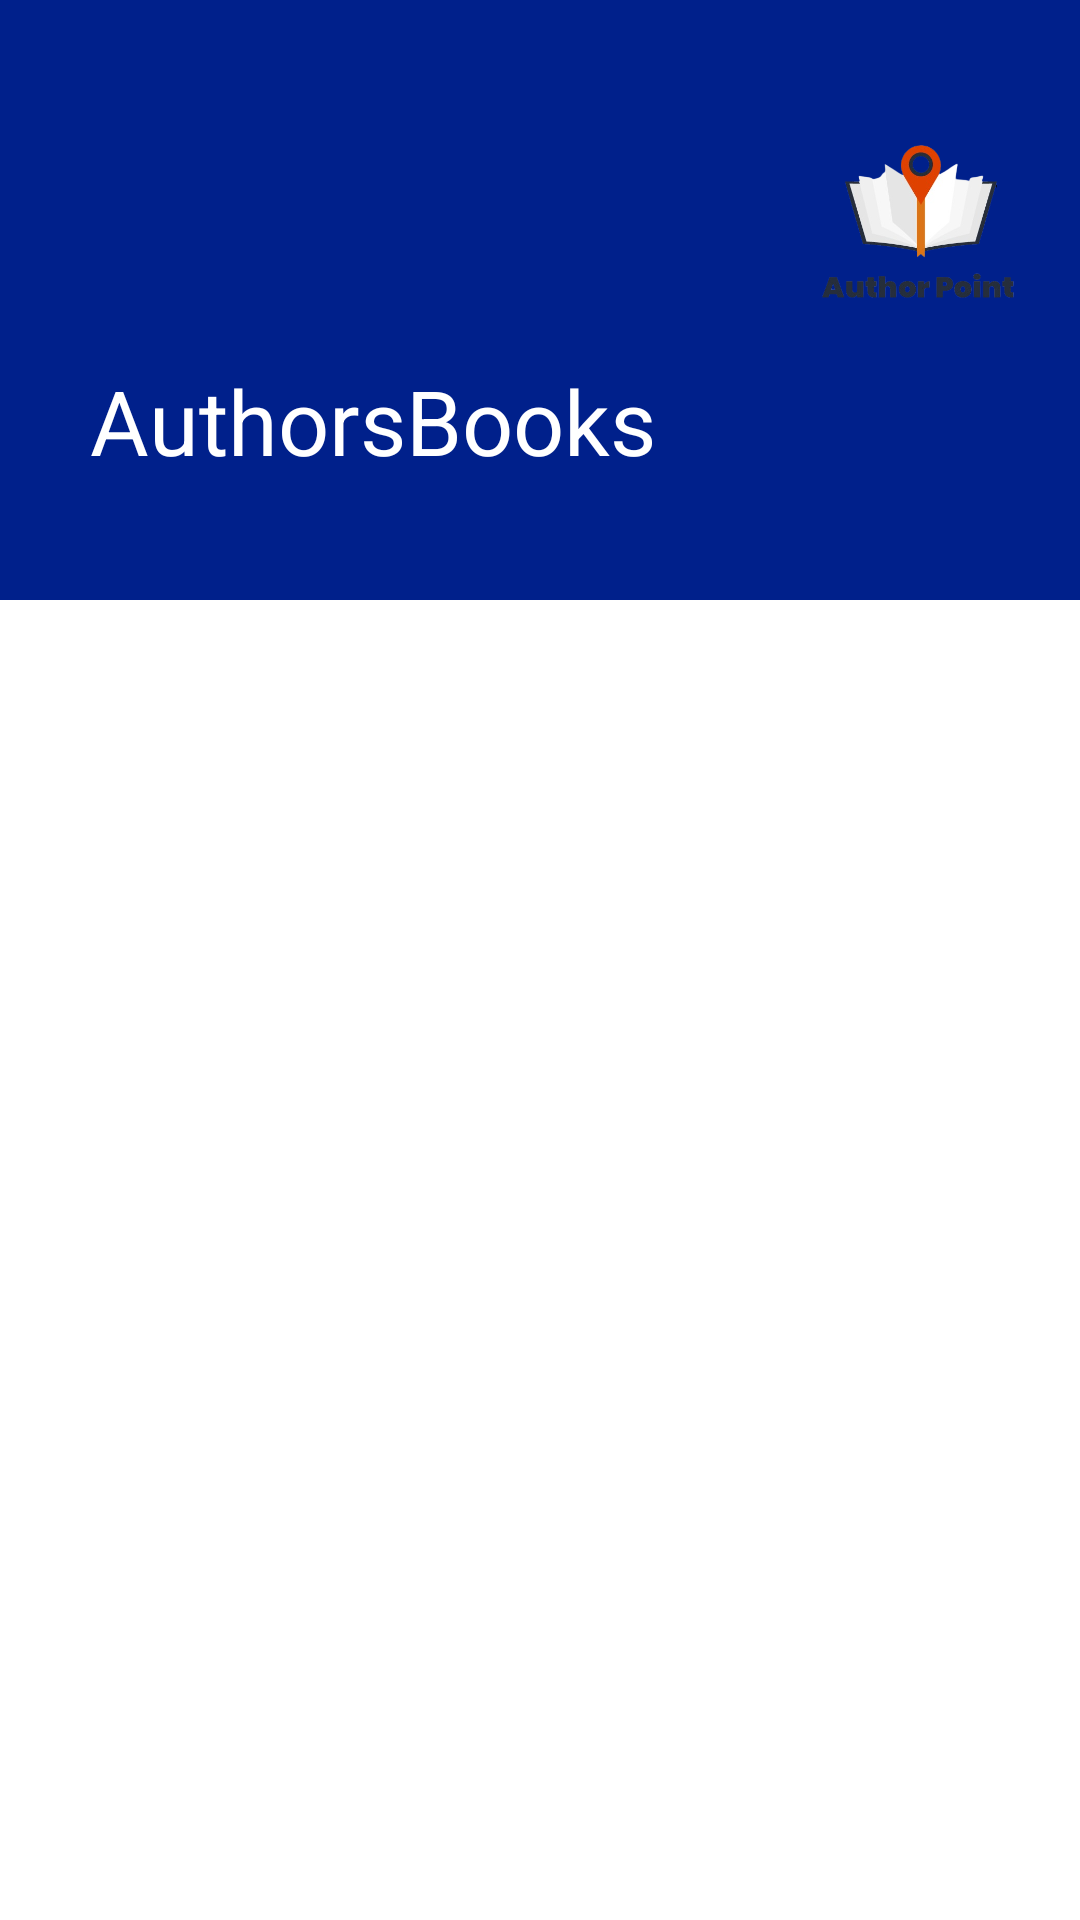

Android layout source for this screen:
<!-- AndroidManifest.xml: application theme Theme.CollegeApplication -->
<!-- res/layout/fragment_auhors.xml -->
<?xml version="1.0" encoding="utf-8"?>
<LinearLayout xmlns:android="http://schemas.android.com/apk/res/android"
    xmlns:tools="http://schemas.android.com/tools"
    android:layout_width="match_parent"
    android:layout_height="match_parent"
    tools:context=".AuhorsFragment"
    android:orientation="vertical">
    <RelativeLayout
        android:layout_width="match_parent"
        android:layout_height="200dp"
        android:background="#00208b"
        android:padding="20dp">
        <TextView
            android:id="@+id/tv_dash"
            android:layout_width="wrap_content"
            android:layout_height="wrap_content"
            android:layout_marginTop="100dp"
            android:text="AuthorsBooks"
            android:layout_marginLeft="10dp"
            android:textColor="#fff"
            android:textSize="30sp" />

        <ImageView
            android:id="@+id/logo"
            android:layout_width="137dp"
            android:layout_height="100dp"
            android:layout_marginLeft="250dp"
            android:layout_marginTop="10dp"
            android:src="@drawable/author_points" />
    </RelativeLayout>
    <LinearLayout
        android:layout_width="match_parent"
        android:layout_height="wrap_content"
        android:background="@drawable/bg_list"
        android:orientation="vertical">

        <ListView
            android:id='@+id/Grid_view'
            android:layout_width="match_parent"
            android:layout_height="match_parent"
            android:horizontalSpacing="20dp"
            android:numColumns="2"
            android:dividerHeight="10dp"
            android:divider="#00208b"
            android:verticalSpacing="25dp" />
    </LinearLayout>

</LinearLayout>
<!-- resources referenced by this layout -->
<resources>
  <!-- drawable author_points: png bitmap (drawable-v24, 66478 bytes) -->
  <!-- drawable bg_list (drawable-v24) -->
  <?xml version="1.0" encoding="utf-8"?>
  <shape xmlns:android="http://schemas.android.com/apk/res/android">
  
  
      <solid android:color="#E6C087"/>
  </shape>
  <style name="Theme.CollegeApplication" parent="Theme.MaterialComponents.DayNight.DarkActionBar">
          
          <item name="colorPrimary">@color/purple_500</item>
          <item name="colorPrimaryVariant">@color/purple_700</item>
          <item name="colorOnPrimary">@color/white</item>
          
          <item name="colorSecondary">@color/teal_200</item>
          <item name="colorSecondaryVariant">@color/teal_700</item>
          <item name="colorOnSecondary">@color/black</item>
          
          <item name="android:statusBarColor">?attr/colorPrimaryVariant</item>
          
      </style>
  <!-- not gathered from this repository: default colours our renderer supplied (Android Studio template values) -->
  <color name="purple_500">#FF6200EE</color>
  <color name="purple_700">#FF3700B3</color>
  <color name="teal_200">#FF03DAC5</color>
  <color name="teal_700">#FF018786</color>
  <color name="black">#FF000000</color>
  <color name="white">#FFFFFFFF</color>
</resources>
